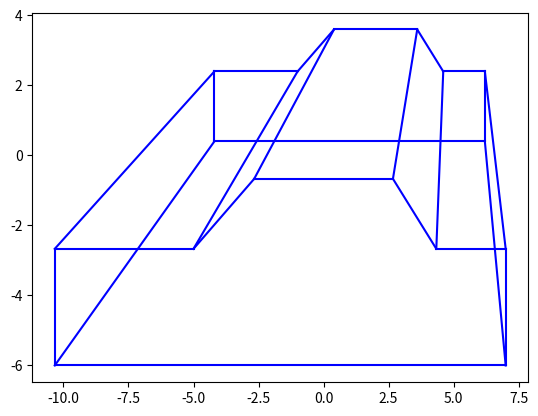
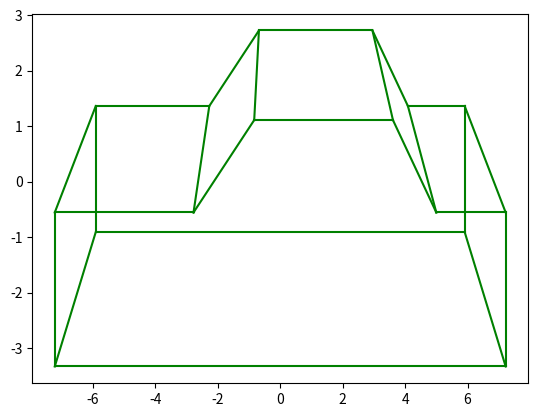
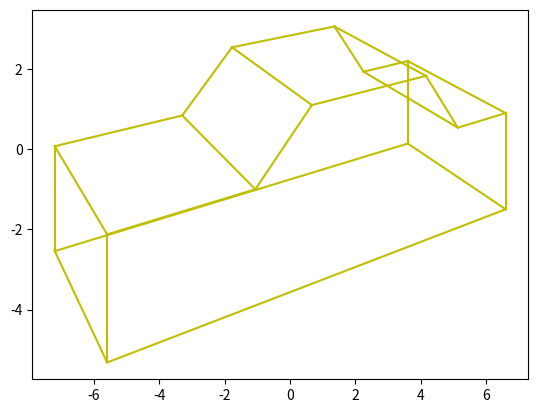
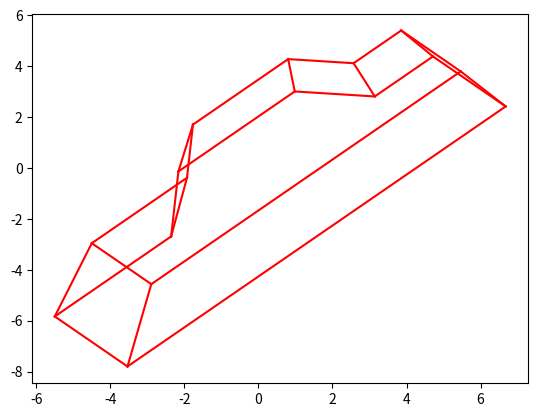
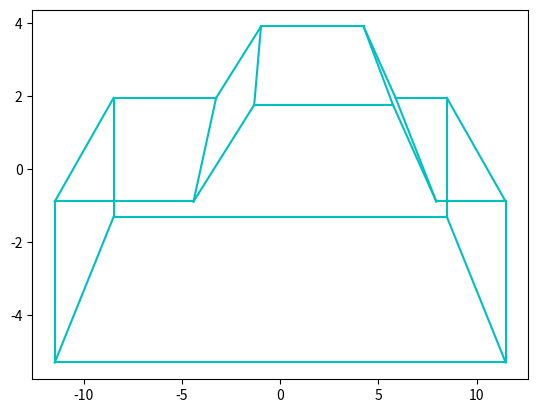

Python code for these plots, in order:
import math
import numpy as np 
import matplotlib.pyplot as plt
from matplotlib.pyplot import plot, ion, show


D = np.array([[-6.5,-6.5,-6.5,-6.5,-2.5,-2.5,-.75,-.75,3.25,3.25,4.5,4.5,6.5,6.5,6.5,6.5],
            [-2,-2,.5,.5,.5,.5,2,2,2,2,.5,.5,.5,.5,-2,-2],
            [-2.5,2.5,2.5,-2.5,-2.5,2.5,-2.5,2.5,-2.5,2.5,-2.5,2.5,-2.5,2.5,2.5,-2.5],
            [1,1,1,1,1,1,1,1,1,1,1,1,1,1,1,1]])

C = np.array([[0,1,0,1,0,0,0,0,0,0,0,0,0,0,0,1],
            [1,0,1,0,0,0,0,0,0,0,0,0,0,0,1,0],
            [0,1,0,1,0,1,0,0,0,0,0,0,0,0,0,0],
            [1,0,1,0,1,0,0,0,0,0,0,0,0,0,0,0],
            [0,0,0,1,0,1,1,0,0,0,0,0,0,0,0,0],
            [0,0,1,0,1,0,0,1,0,0,0,0,0,0,0,0],
            [0,0,0,0,1,0,0,1,1,0,0,0,0,0,0,0],
            [0,0,0,0,0,1,1,0,0,1,0,0,0,0,0,0],
            [0,0,0,0,0,0,1,0,0,1,1,0,0,0,0,0],
            [0,0,0,0,0,0,0,1,1,0,0,1,0,0,0,0],
            [0,0,0,0,0,0,0,0,1,0,0,1,1,0,0,0],
            [0,0,0,0,0,0,0,0,0,1,1,0,0,1,0,0],
            [0,0,0,0,0,0,0,0,0,0,1,0,0,1,0,1],
            [0,0,0,0,0,0,0,0,0,0,0,1,1,0,1,0],
            [0,1,0,0,0,0,0,0,0,0,0,0,0,1,0,1],
            [1,0,0,0,0,0,0,0,0,0,0,0,1,0,1,0]])

#perspective projection from center (-5,10,10)

P = np.array([[1,0,-.5,0],
            [0,1,-1,0],
            [0,0,0,0],
            [0,0,-.1,1]])
PD = np.matmul(P,D)
PD = PD/PD[3,:]
PD = np.delete(PD,-1,axis=0)

f, ax2 = plt.subplots(1)

for i in range(16):
    for j in range(i+1):
        if C[i,j]==1:
            ax2.plot([PD[0,i],PD[0,j]],[PD[1,i],PD[1,j]],'b')            

#perspective projection from center (0,10,25)

P = np.array([[1,0,0,0],
            [0,1,-.4,0],
            [0,0,0,0],
            [0,0,-.04,1]])

PD = np.matmul(P,D)
PD = PD/PD[3,:]
PD = np.delete(PD,-1,axis=0)

f, ax2 = plt.subplots(1)

for i in range(16):
    for j in range(i+1):
        if C[i,j]==1:
            ax2.plot([PD[0,i],PD[0,j]],[PD[1,i],PD[1,j]],'g')            

#rotation 30 degrees around y axis then perspective projection with center (0,10,25)
phi = math.pi/6
rotation_y = np.array([[math.cos(phi),0,math.sin(phi),0],
            [0,1,0,0],
            [-math.sin(phi),0,math.cos(phi),0],
            [0,0,0,1]])

P = np.array([[1,0,0,0],
            [0,1,-.4,0],
            [0,0,0,0],
            [0,0,-.04,1]])

RyD = np.matmul(rotation_y, D)
PRyD = np.matmul(P,RyD)
PRyD = PRyD/PRyD[3,:]
PRyD = np.delete(PRyD,-1,axis=0)

f, ax2 = plt.subplots(1)

for i in range(16):
    for j in range(i+1):
        if C[i,j]==1:
            ax2.plot([PRyD[0,i],PRyD[0,j]],[PRyD[1,i],PRyD[1,j]],'y')            

#rotation 45 degrees around z axis then perspective projection with center (0,10,25)

phi = math.pi/4
rotation_z = np.array([[math.cos(phi),-math.sin(phi),0,0],
            [math.sin(phi),math.cos(phi),0,0],
            [0,0,1,0],
            [0,0,0,1]])

P = np.array([[1,0,0,0],
            [0,1,-.4,0],
            [0,0,0,0],
            [0,0,-.04,1]])

RzD = np.matmul(rotation_z, D)
PRzD = np.matmul(P,RzD)
PRzD = PRzD/PRzD[3,:]
PRzD = np.delete(PRzD,-1,axis=0)

f, ax2 = plt.subplots(1)

for i in range(16):
    for j in range(i+1):
        if C[i,j]==1:
            ax2.plot([PRzD[0,i],PRzD[0,j]],[PRzD[1,i],PRzD[1,j]],'r')            

#scaling 150% then perspective projection with center (0,10,25)


scale = np.array([[1.5,0,0,0],
                [0,1.5,0,0],
                [0,0,1.5,0],
                [0,0,0,1]])

P = np.array([[1,0,0,0],
            [0,1,-.4,0],
            [0,0,0,0],
            [0,0,-.04,1]])

SD = np.matmul(scale, D)
PSD = np.matmul(P,SD)
PSD = PSD/PSD[3,:]
PSD = np.delete(PSD,-1,axis=0)

f, ax2 = plt.subplots(1)

for i in range(16):
    for j in range(i+1):
        if C[i,j]==1:
            ax2.plot([PSD[0,i],PSD[0,j]],[PSD[1,i],PSD[1,j]],'c')            

show()


